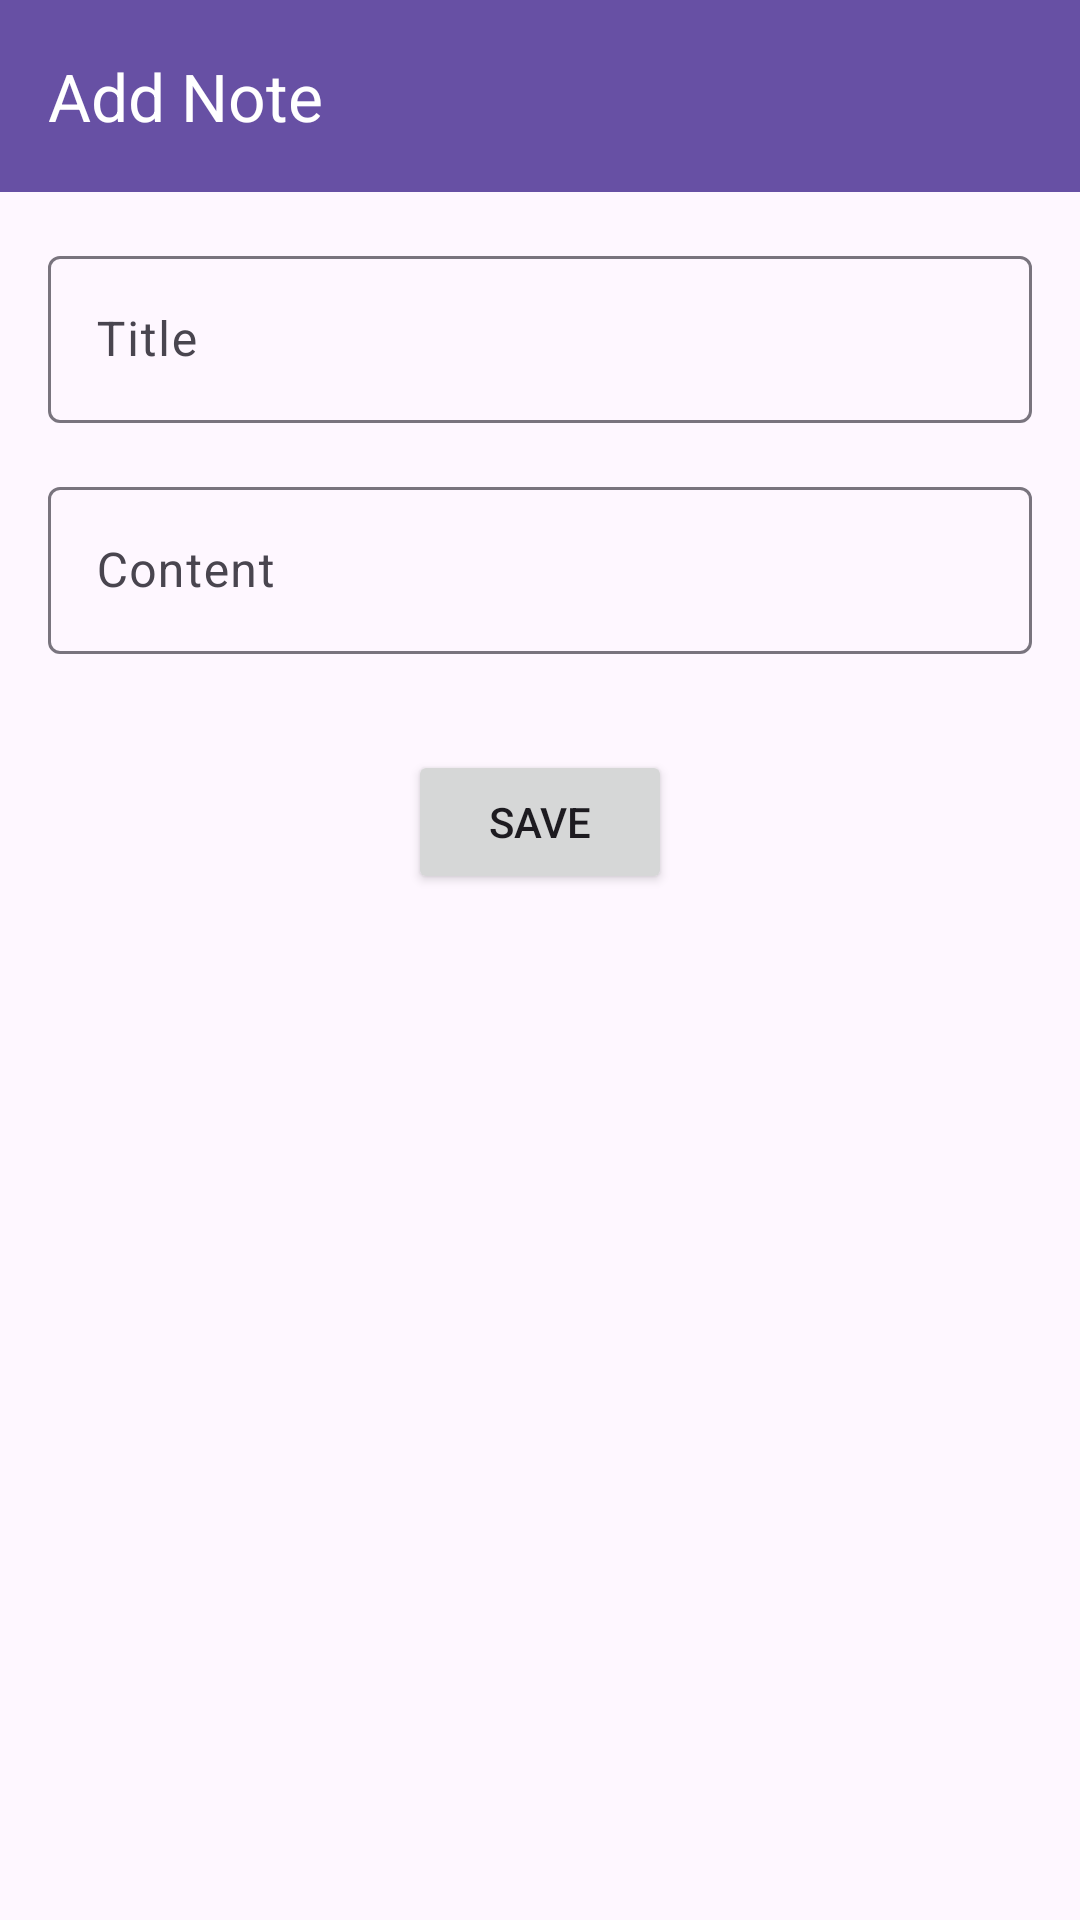

Reconstruct the res/layout file that produces this screen, plus the resources it refers to.
<!-- AndroidManifest.xml: application theme Theme.NotesMiniApp -->
<!-- res/layout/activity_add_edit_note.xml -->
<?xml version="1.0" encoding="utf-8"?>
<LinearLayout xmlns:android="http://schemas.android.com/apk/res/android"
    xmlns:app="http://schemas.android.com/apk/res-auto"
    xmlns:tools="http://schemas.android.com/tools"
    android:layout_width="match_parent"
    android:layout_height="match_parent"
    android:orientation="vertical"
    tools:context=".ui.AddEditNoteActivity">

    <androidx.appcompat.widget.Toolbar
        android:id="@+id/toolbar"
        android:layout_width="match_parent"
        android:layout_height="?attr/actionBarSize"
        android:background="?attr/colorPrimary"
        app:title="Add Note"
        app:titleTextColor="@android:color/white" />

    <androidx.constraintlayout.widget.ConstraintLayout
        android:layout_width="match_parent"
        android:layout_height="0dp"
        android:padding="16dp"
        android:layout_weight="1">

        <com.google.android.material.textfield.TextInputLayout
            android:id="@+id/til_title"
            android:layout_width="0dp"
            android:layout_height="wrap_content"
            app:layout_constraintEnd_toEndOf="parent"
            app:layout_constraintStart_toStartOf="parent"
            app:layout_constraintTop_toTopOf="parent">

            <com.google.android.material.textfield.TextInputEditText
                android:id="@+id/et_title"
                android:layout_width="match_parent"
                android:layout_height="wrap_content"
                android:hint="@string/hint_title" />
        </com.google.android.material.textfield.TextInputLayout>

        <com.google.android.material.textfield.TextInputLayout
            android:id="@+id/til_content"
            android:layout_width="0dp"
            android:layout_height="wrap_content"
            android:layout_marginTop="16dp"
            app:layout_constraintEnd_toEndOf="parent"
            app:layout_constraintStart_toStartOf="parent"
            app:layout_constraintTop_toBottomOf="@id/til_title">

            <com.google.android.material.textfield.TextInputEditText
                android:id="@+id/et_content"
                android:layout_width="match_parent"
                android:layout_height="wrap_content"
                android:hint="@string/hint_content" />
        </com.google.android.material.textfield.TextInputLayout>

        <Button
            android:id="@+id/btn_save"
            android:layout_width="wrap_content"
            android:layout_height="wrap_content"
            android:layout_marginTop="32dp"
            android:text="@string/btn_save"
            app:layout_constraintEnd_toEndOf="parent"
            app:layout_constraintStart_toStartOf="parent"
            app:layout_constraintTop_toBottomOf="@id/til_content" />

    </androidx.constraintlayout.widget.ConstraintLayout>

</LinearLayout>
<!-- resources referenced by this layout -->
<resources>
  <string name="btn_save">Save</string>
  <string name="hint_content">Content</string>
  <string name="hint_title">Title</string>
  <style name="Theme.NotesMiniApp" parent="Base.Theme.NotesMiniApp" />
  <style name="Base.Theme.NotesMiniApp" parent="Theme.Material3.DayNight.NoActionBar">
      </style>
</resources>
